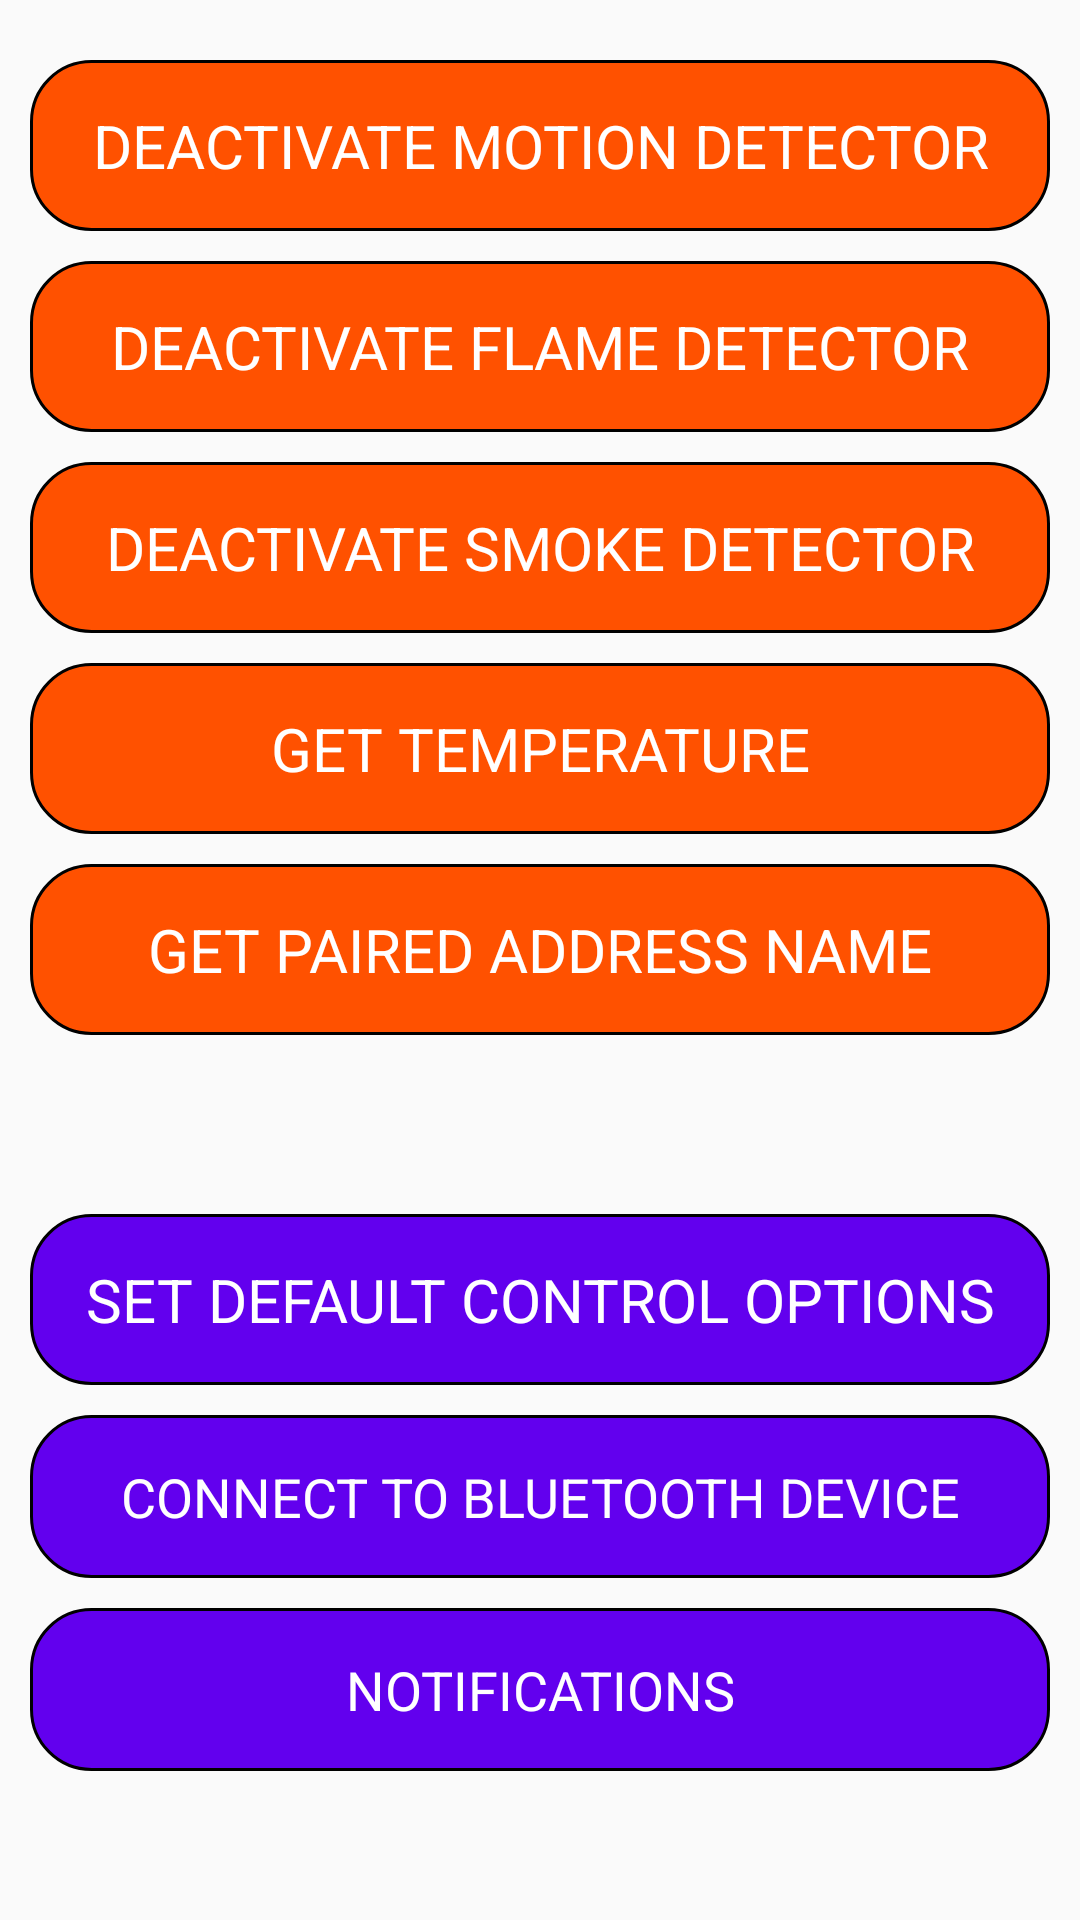

Produce the Android XML layout that renders to this screen, including the resource entries it uses.
<!-- AndroidManifest.xml: activity theme AppTheme -->
<!-- res/layout/activity_control_options.xml -->
<?xml version="1.0" encoding="utf-8"?>
<androidx.constraintlayout.widget.ConstraintLayout xmlns:android="http://schemas.android.com/apk/res/android"
    xmlns:app="http://schemas.android.com/apk/res-auto"
    xmlns:tools="http://schemas.android.com/tools"
    android:layout_width="match_parent"
    android:layout_height="match_parent"
    tools:context=".ControlOptionsActivity">

    <RelativeLayout
        android:id="@+id/linear1"
        android:layout_width="0dp"
        android:layout_height="wrap_content"
        app:layout_constraintEnd_toEndOf="parent"
        app:layout_constraintStart_toStartOf="parent"
        app:layout_constraintTop_toTopOf="parent">

        <TextView
            android:id="@+id/textView4"
            android:layout_width="match_parent"
            android:layout_height="wrap_content"
            android:layout_marginStart="10dp"
            android:layout_marginTop="20dp"
            android:layout_marginEnd="10dp"
            android:background="@drawable/circular_drawable"
            android:gravity="center"
            android:padding="15sp"
            android:text="@string/deactivate_motion_detector"
            android:textColor="@color/colorWhite"
            android:textSize="20sp" />

        <TextView
            android:id="@+id/textView04"
            android:layout_width="match_parent"
            android:layout_height="wrap_content"
            android:layout_marginStart="10dp"
            android:layout_marginTop="20dp"
            android:layout_marginEnd="10dp"
            android:background="@drawable/circular_drawable"
            android:gravity="center"
            android:padding="15sp"
            android:text="@string/activate_motion_detector"
            android:textColor="@color/colorWhite"
            android:textSize="20sp"
            android:visibility="gone" />
    </RelativeLayout>

    <RelativeLayout
        android:id="@+id/linear2"
        android:layout_width="0dp"
        android:layout_height="wrap_content"
        app:layout_constraintEnd_toEndOf="parent"
        app:layout_constraintStart_toStartOf="parent"
        app:layout_constraintTop_toBottomOf="@id/linear1">

        <TextView
            android:id="@+id/textView5"
            android:layout_width="match_parent"
            android:layout_height="wrap_content"
            android:layout_marginStart="10dp"
            android:layout_marginTop="10dp"
            android:layout_marginEnd="10dp"
            android:background="@drawable/circular_drawable"
            android:gravity="center"
            android:padding="15sp"
            android:text="@string/deactivate_flame"
            android:textColor="@color/colorWhite"
            android:textSize="20sp" />

        <TextView
            android:id="@+id/textView05"
            android:layout_width="match_parent"
            android:layout_height="wrap_content"
            android:layout_marginStart="10dp"
            android:layout_marginTop="10dp"
            android:layout_marginEnd="10dp"
            android:background="@drawable/circular_drawable"
            android:gravity="center"
            android:padding="15sp"
            android:text="@string/activate_flame_detector"
            android:textColor="@color/colorWhite"
            android:textSize="20sp"
            android:visibility="gone" />
    </RelativeLayout>

    <RelativeLayout
        android:id="@+id/linear3"
        android:layout_width="0dp"
        android:layout_height="wrap_content"
        app:layout_constraintEnd_toEndOf="parent"
        app:layout_constraintStart_toStartOf="parent"
        app:layout_constraintTop_toBottomOf="@id/linear2">

        <TextView
            android:id="@+id/textView6"
            android:layout_width="match_parent"
            android:layout_height="wrap_content"
            android:layout_marginStart="10dp"
            android:layout_marginTop="10dp"
            android:layout_marginEnd="10dp"
            android:background="@drawable/circular_drawable"
            android:gravity="center"
            android:padding="15sp"
            android:text="@string/deactivate_smoke"
            android:textColor="@color/colorWhite"
            android:textSize="20sp" />

        <TextView
            android:id="@+id/textView06"
            android:layout_width="match_parent"
            android:layout_height="wrap_content"
            android:layout_marginStart="10dp"
            android:layout_marginTop="10dp"
            android:layout_marginEnd="10dp"
            android:background="@drawable/circular_drawable"
            android:gravity="center"
            android:padding="15sp"
            android:text="@string/activate_smoke_detector"
            android:textColor="@color/colorWhite"
            android:textSize="20sp"
            android:visibility="gone" />

    </RelativeLayout>

    <TextView
        android:id="@+id/textView7"
        android:layout_width="0dp"
        android:layout_height="wrap_content"
        android:layout_marginStart="10dp"
        android:layout_marginTop="10dp"
        android:layout_marginEnd="10dp"
        android:background="@drawable/circular_drawable"
        android:gravity="center"
        android:padding="15sp"
        android:text="@string/get_temperature"
        android:textColor="@color/colorWhite"
        android:textSize="20sp"
        app:layout_constraintEnd_toEndOf="parent"
        app:layout_constraintStart_toStartOf="parent"
        app:layout_constraintTop_toBottomOf="@+id/linear3" />

    <TextView
        android:id="@+id/textView9"
        android:layout_width="0dp"
        android:layout_height="wrap_content"
        android:layout_marginStart="10dp"
        android:layout_marginTop="10dp"
        android:layout_marginEnd="10dp"
        android:background="@drawable/circular_drawable"
        android:gravity="center"
        android:padding="15sp"
        android:text="@string/get_paired_address_name"
        android:textColor="@color/colorWhite"
        android:textSize="20sp"
        app:layout_constraintEnd_toEndOf="parent"
        app:layout_constraintStart_toStartOf="parent"
        app:layout_constraintTop_toBottomOf="@+id/textView7" />

    <LinearLayout
        android:layout_width="0dp"
        android:layout_height="wrap_content"
        android:orientation="vertical"
        app:layout_constraintBottom_toBottomOf="parent"
        app:layout_constraintEnd_toEndOf="parent"
        app:layout_constraintStart_toStartOf="parent"
        app:layout_constraintTop_toBottomOf="@+id/textView9">

        <TextView
            android:id="@+id/textView8"
            android:layout_width="match_parent"
            android:layout_height="wrap_content"
            android:layout_marginStart="10dp"
            android:layout_marginTop="10dp"
            android:layout_marginEnd="10dp"
            android:background="@drawable/circular_drawable1"
            android:gravity="center"
            android:padding="15sp"
            android:text="@string/set_default_control_options"
            android:textColor="@color/colorWhite"
            android:textSize="20sp" />

        <TextView
            android:id="@+id/textView12"
            android:layout_width="match_parent"
            android:layout_height="wrap_content"
            android:layout_marginStart="10dp"
            android:layout_marginTop="10dp"
            android:layout_marginEnd="10dp"
            android:background="@drawable/circular_drawable1"
            android:gravity="center"
            android:padding="15sp"
            android:text="@string/connect_to_bluetooth_device"
            android:textColor="@color/colorWhite"
            android:textSize="@dimen/sp18" />

        <TextView
            android:id="@+id/textView13"
            android:layout_width="match_parent"
            android:layout_height="wrap_content"
            android:layout_marginStart="10dp"
            android:layout_marginTop="10dp"
            android:layout_marginEnd="10dp"
            android:background="@drawable/circular_drawable1"
            android:gravity="center"
            android:padding="15sp"
            android:text="@string/notifications"
            android:textColor="@color/colorWhite"
            android:textSize="@dimen/sp18" />

    </LinearLayout>

</androidx.constraintlayout.widget.ConstraintLayout>
<!-- resources referenced by this layout -->
<resources>
  <color name="colorWhite">#FFFFFF</color>
  <dimen name="sp18">18sp</dimen>
  <!-- drawable circular_drawable (drawable) -->
  <?xml version="1.0" encoding="utf-8"?>
  <shape xmlns:android="http://schemas.android.com/apk/res/android">
  
      <corners android:radius="20dp"/>
      <stroke android:width="1dp"
          android:color="@color/black_color"/>
      <solid
          android:color="#FF5100"/>
  
  </shape>
  <!-- drawable circular_drawable1 (drawable) -->
  <?xml version="1.0" encoding="utf-8"?>
  <shape xmlns:android="http://schemas.android.com/apk/res/android">
  
      <corners android:radius="20dp"/>
      <stroke android:width="1dp"
          android:color="@color/black_color"/>
      <solid
          android:color="@color/colorPrimary"/>
  
  </shape>
  <string name="activate_flame_detector">ACTIVATE FLAME DETECTOR</string>
  <string name="activate_motion_detector">ACTIVATE MOTION DETECTOR</string>
  <string name="activate_smoke_detector">ACTIVATE SMOKE DETECTOR</string>
  <string name="connect_to_bluetooth_device">CONNECT TO BLUETOOTH DEVICE</string>
  <string name="deactivate_flame">DEACTIVATE FLAME DETECTOR</string>
  <string name="deactivate_motion_detector">DEACTIVATE MOTION DETECTOR</string>
  <string name="deactivate_smoke">DEACTIVATE SMOKE DETECTOR</string>
  <string name="get_paired_address_name">GET PAIRED ADDRESS NAME</string>
  <string name="get_temperature">GET TEMPERATURE</string>
  <string name="notifications">NOTIFICATIONS</string>
  <string name="set_default_control_options">SET DEFAULT CONTROL OPTIONS</string>
  <style name="AppTheme" parent="Theme.AppCompat.Light.DarkActionBar">
          
          <item name="colorPrimary">@color/colorPrimary</item>
          <item name="colorPrimaryDark">@color/colorPrimary</item>
          <item name="colorAccent">@color/colorAccent</item>
      </style>
  <color name="black_color">#000000</color>
  <color name="colorPrimary">#6200EE</color>
  <color name="colorAccent">#03DAC5</color>
</resources>
